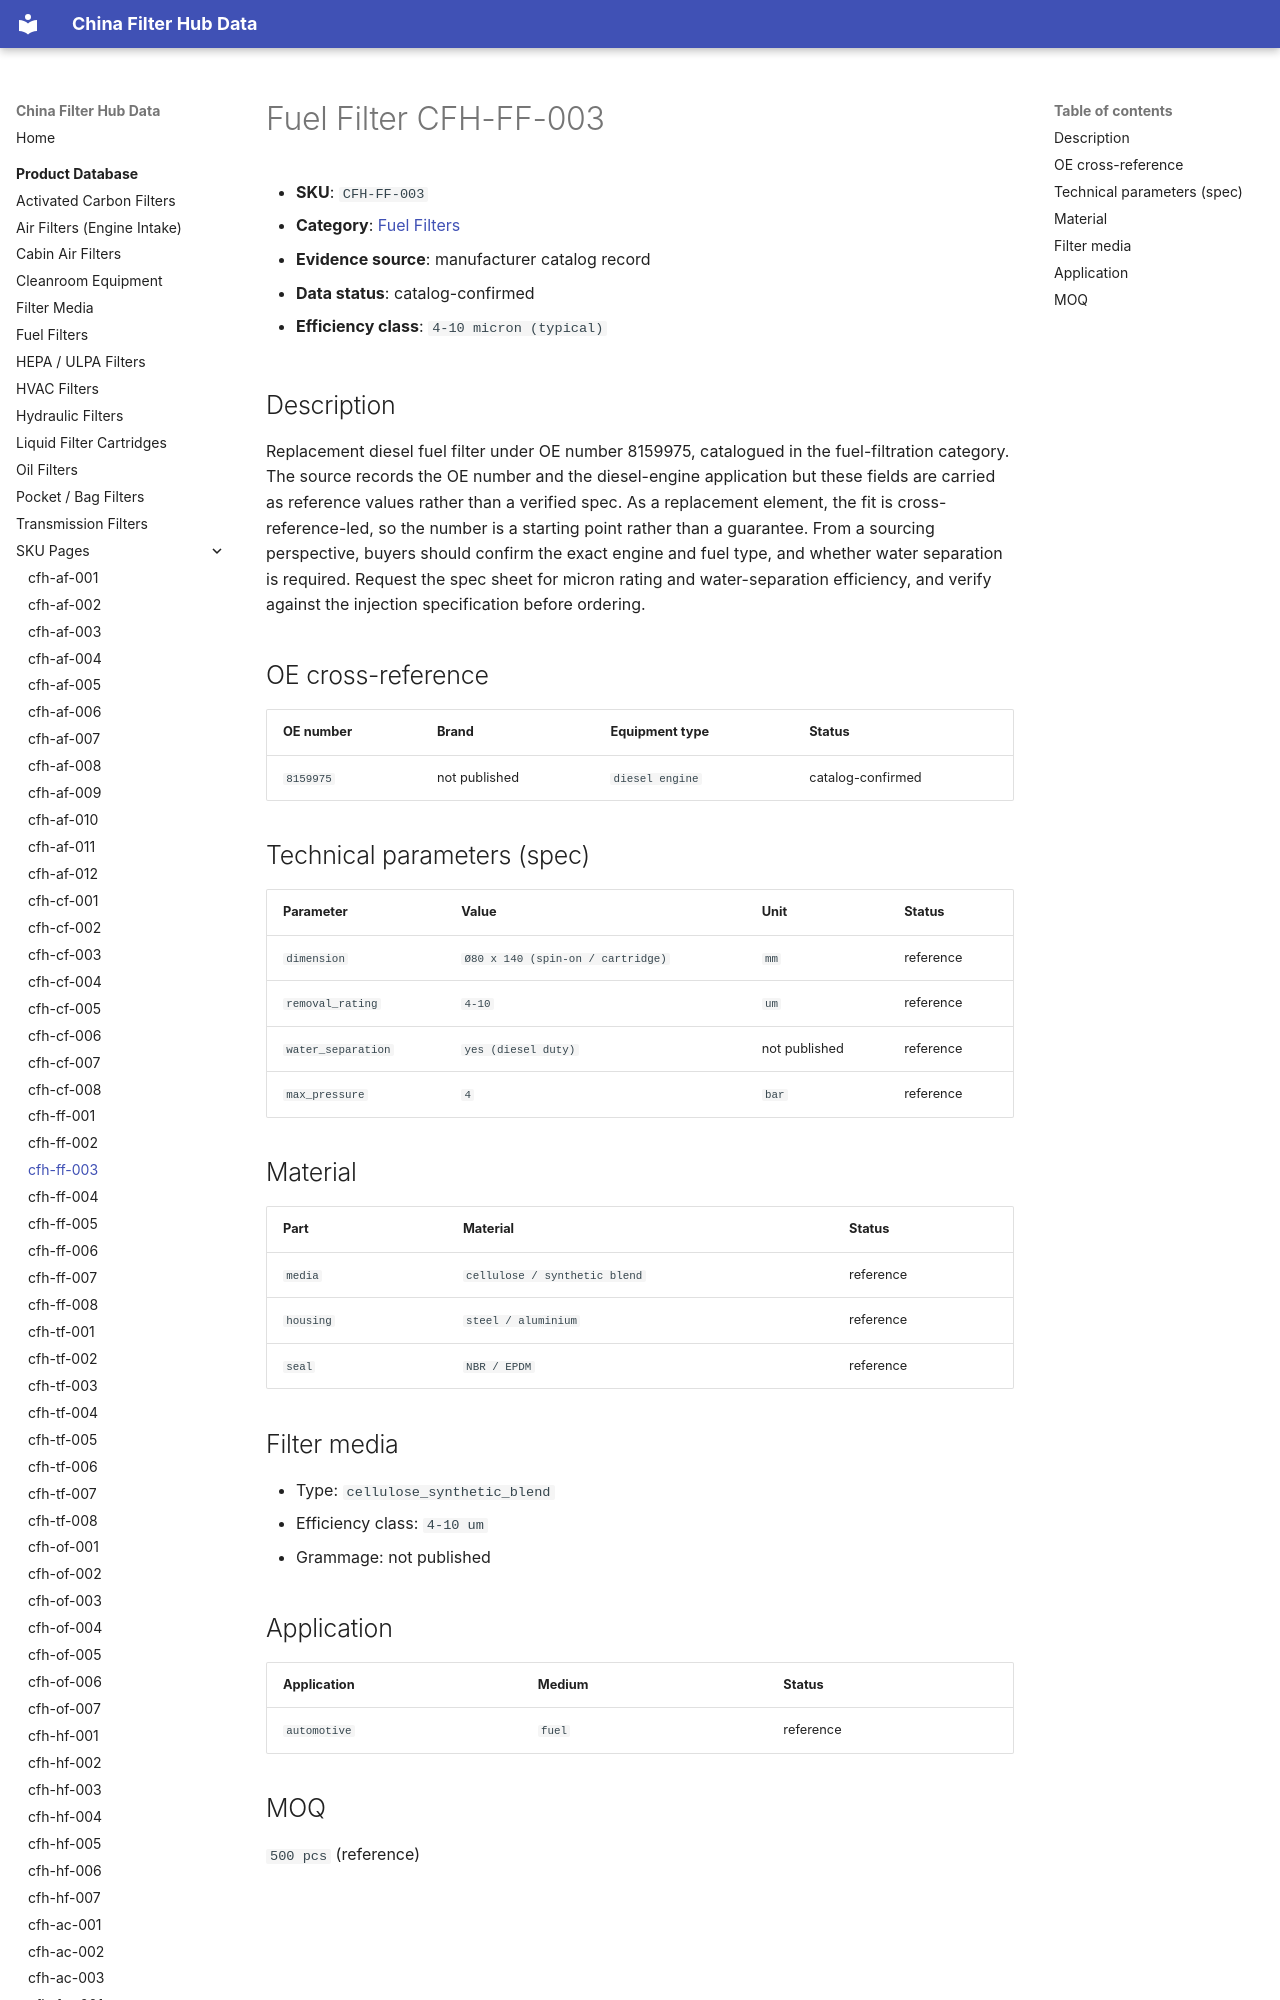

repository: martinxionbiotech-max/data.filterhub · page: products/cfh-ff-003/index.html · generator: mkdocs

# Fuel Filter CFH-FF-003

<!-- AUTO-GENERATED: edit the dataset (data/products.json), then rerun scripts/build-product-pages.py. Do not hand-edit values. -->

- **SKU**: `CFH-FF-003`
- **Category**: [Fuel Filters](fuel-filters.md)
- **Evidence source**: manufacturer catalog record
- **Data status**: catalog-confirmed

- **Efficiency class**: `4-10 micron (typical)`

## Description

Replacement diesel fuel filter under OE number 8159975, catalogued in the fuel-filtration category. The source records the OE number and the diesel-engine application but these fields are carried as reference values rather than a verified spec. As a replacement element, the fit is cross-reference-led, so the number is a starting point rather than a guarantee. From a sourcing perspective, buyers should confirm the exact engine and fuel type, and whether water separation is required. Request the spec sheet for micron rating and water-separation efficiency, and verify against the injection specification before ordering.
